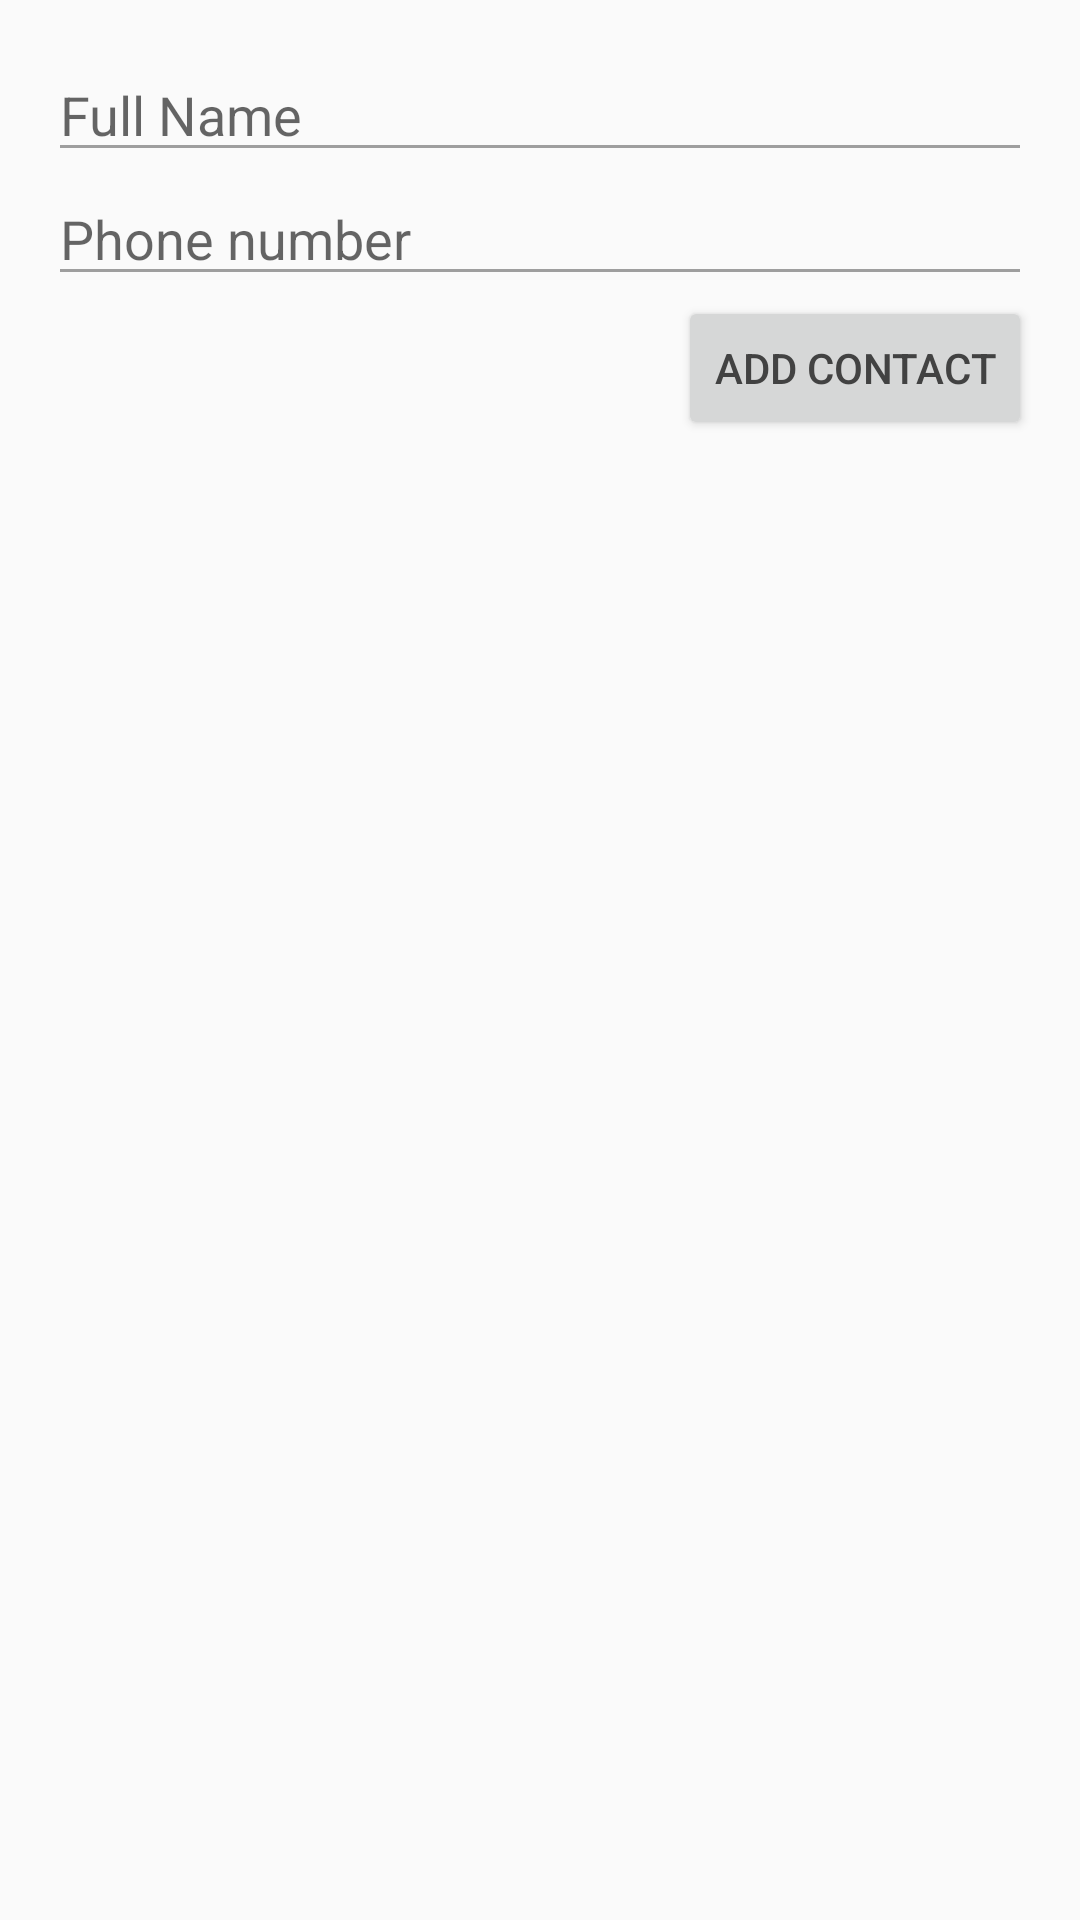

Produce the Android XML layout that renders to this screen, including the resource entries it uses.
<!-- AndroidManifest.xml: application theme AppTheme -->
<!-- res/layout/activity_main.xml -->
<?xml version="1.0" encoding="utf-8"?>
<LinearLayout xmlns:android="http://schemas.android.com/apk/res/android"
    xmlns:tools="http://schemas.android.com/tools"
    android:layout_width="match_parent"
    android:layout_height="match_parent"
    android:orientation="vertical"
    android:gravity="center"
    android:padding="16dp">


   <EditText
        android:id="@+id/fullName"
        android:layout_width="match_parent"
        android:layout_height="wrap_content"
        android:ems="20"
        android:inputType="textPersonName"
        android:backgroundTint="@color/colorGray"
        android:textColor="@color/textColorGray"
        android:textCursorDrawable="@null"
        android:hint="@string/name_hint"/>

    <EditText
        android:id="@+id/phone"
        android:layout_width="match_parent"
        android:layout_height="wrap_content"
        android:ems="10"
        android:inputType="phone"
        android:backgroundTint="@color/colorGray"
        android:textColor="@color/textColorGray"
        android:textCursorDrawable="@null"
        android:hint="@string/phone_hint"/>

    <Button android:id="@+id/btn_add_contact"
        android:layout_width="wrap_content"
        android:layout_height="wrap_content"
        android:text="@string/add_contact"
        android:layout_gravity="right"
        android:textColor="@color/textColorPrimary"/>

    <ListView android:id="@+id/list_view"
        android:layout_width="match_parent"
        android:layout_height="0dp"
        android:layout_weight="1"
        android:layout_marginTop="@dimen/activity_horizontal_margin">
    </ListView>

</LinearLayout>
<!-- resources referenced by this layout -->
<resources>
  <color name="colorGray">#9e9e9e</color>
  <color name="textColorGray">#707070</color>
  <color name="textColorPrimary">#424242</color>
  <dimen name="activity_horizontal_margin">16dp</dimen>
  <string name="add_contact">Add Contact</string>
  <string name="name_hint">Full Name</string>
  <string name="phone_hint">Phone number</string>
  <style name="AppTheme" parent="Theme.AppCompat.Light.DarkActionBar">
          
          <item name="colorPrimary">@color/colorPrimary</item>
          <item name="colorPrimaryDark">@color/colorPrimaryDark</item>
          <item name="colorAccent">@color/colorAccent</item>
          <item name="titleTextColor">@color/textColorPrimary</item>
      </style>
  <color name="colorPrimary">#ffb300</color>
  <color name="colorPrimaryDark">#c68400</color>
  <color name="colorAccent">#03DAC5</color>
</resources>
